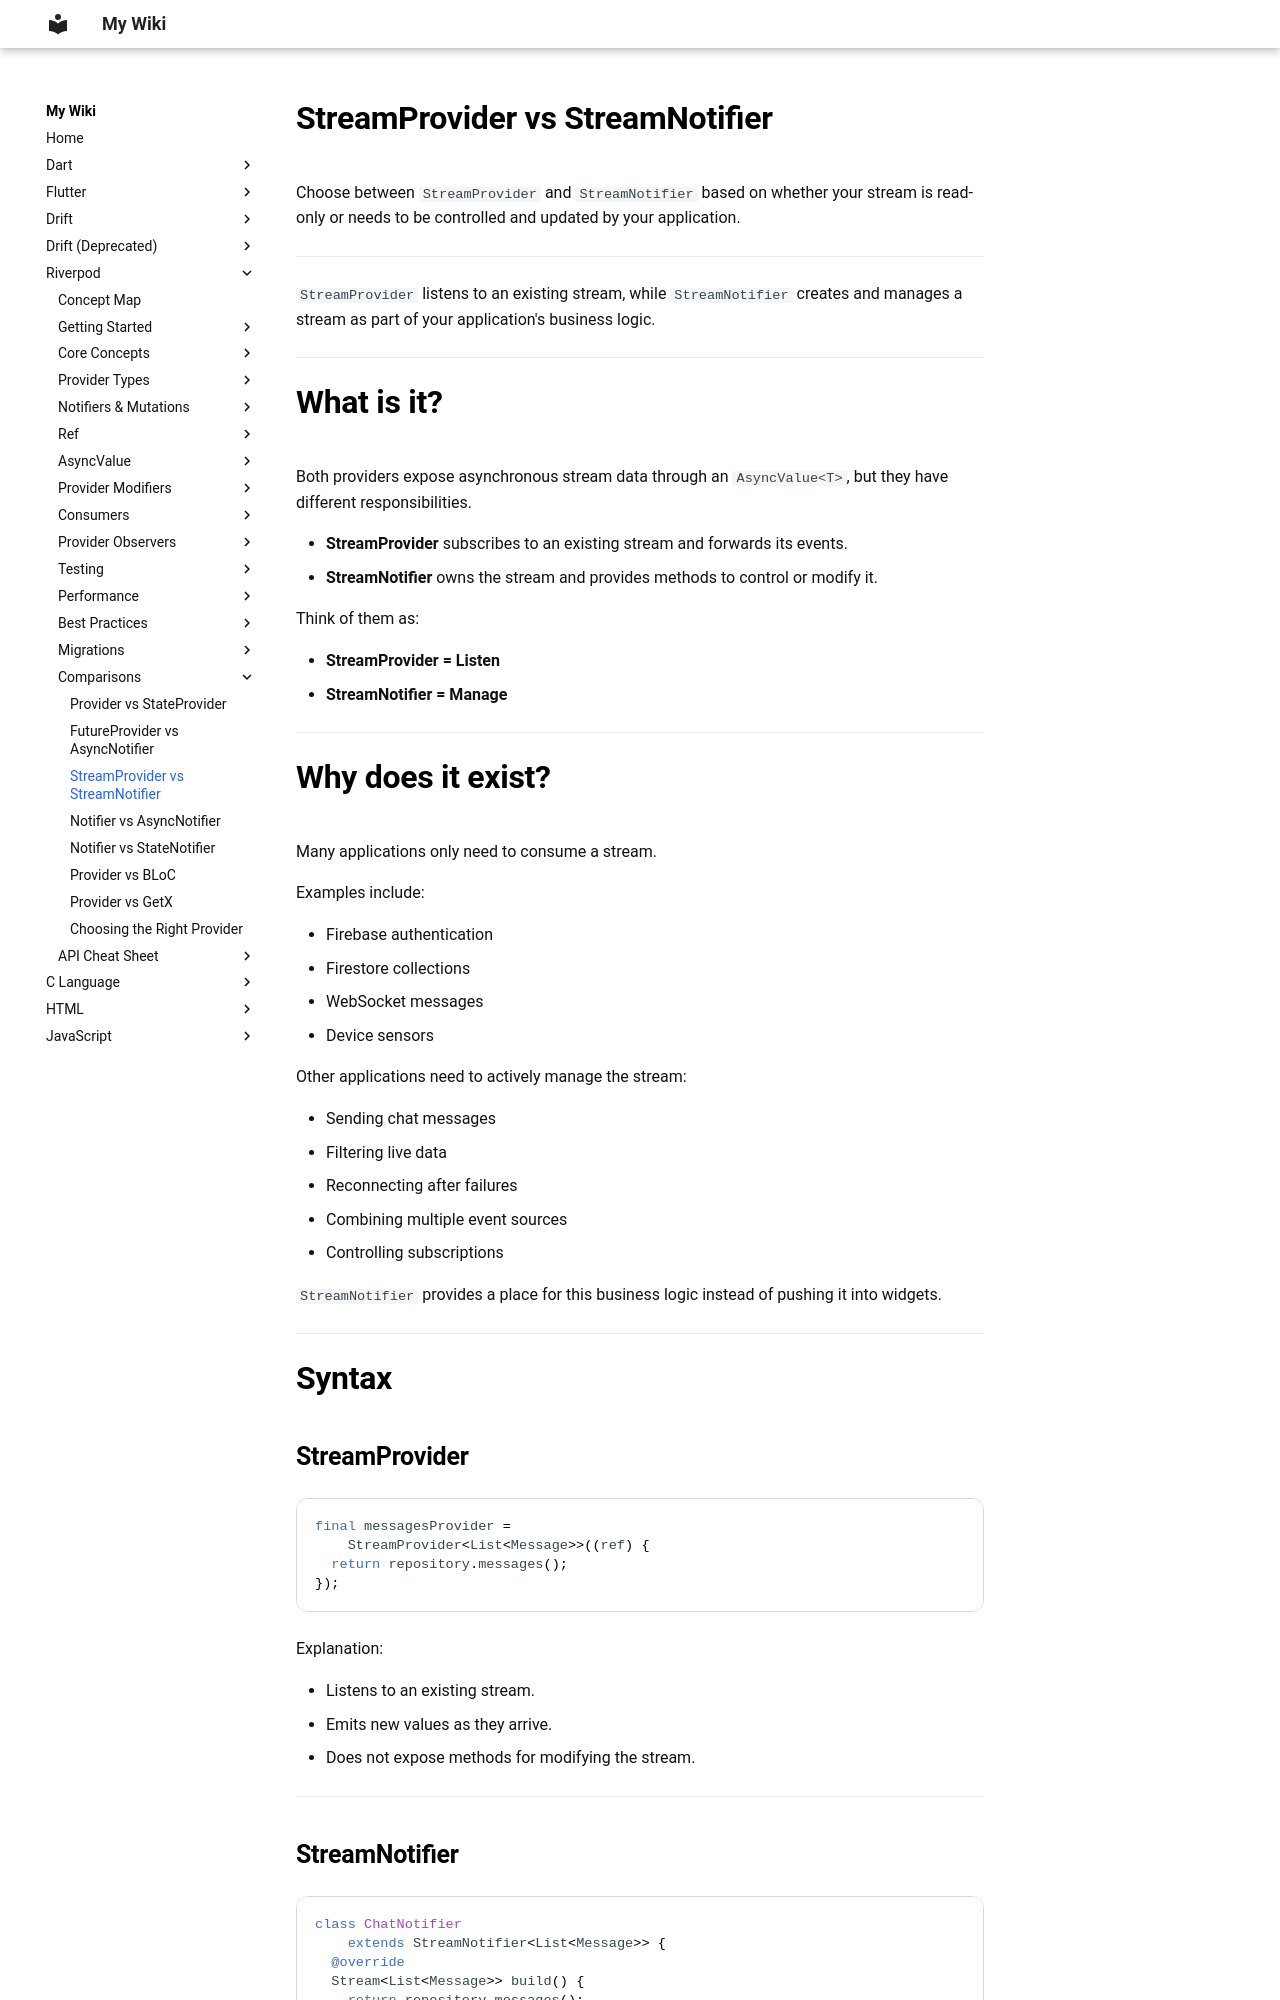

repository: aromalsibu/my-dev-wiki · page: riverpod/14_comparisons/03_stream_provider_vs_stream_notifier/index.html · generator: mkdocs

# StreamProvider vs StreamNotifier

Choose between `StreamProvider` and `StreamNotifier` based on whether your stream is read-only or needs to be controlled and updated by your application.

---

`StreamProvider` listens to an existing stream, while `StreamNotifier` creates and manages a stream as part of your application's business logic.

---

# What is it?

Both providers expose asynchronous stream data through an `AsyncValue<T>`, but they have different responsibilities.

- **StreamProvider** subscribes to an existing stream and forwards its events.
- **StreamNotifier** owns the stream and provides methods to control or modify it.

Think of them as:

- **StreamProvider = Listen**
- **StreamNotifier = Manage**

---

# Why does it exist?

Many applications only need to consume a stream.

Examples include:

- Firebase authentication
- Firestore collections
- WebSocket messages
- Device sensors

Other applications need to actively manage the stream:

- Sending chat messages
- Filtering live data
- Reconnecting after failures
- Combining multiple event sources
- Controlling subscriptions

`StreamNotifier` provides a place for this business logic instead of pushing it into widgets.

---

# Syntax
